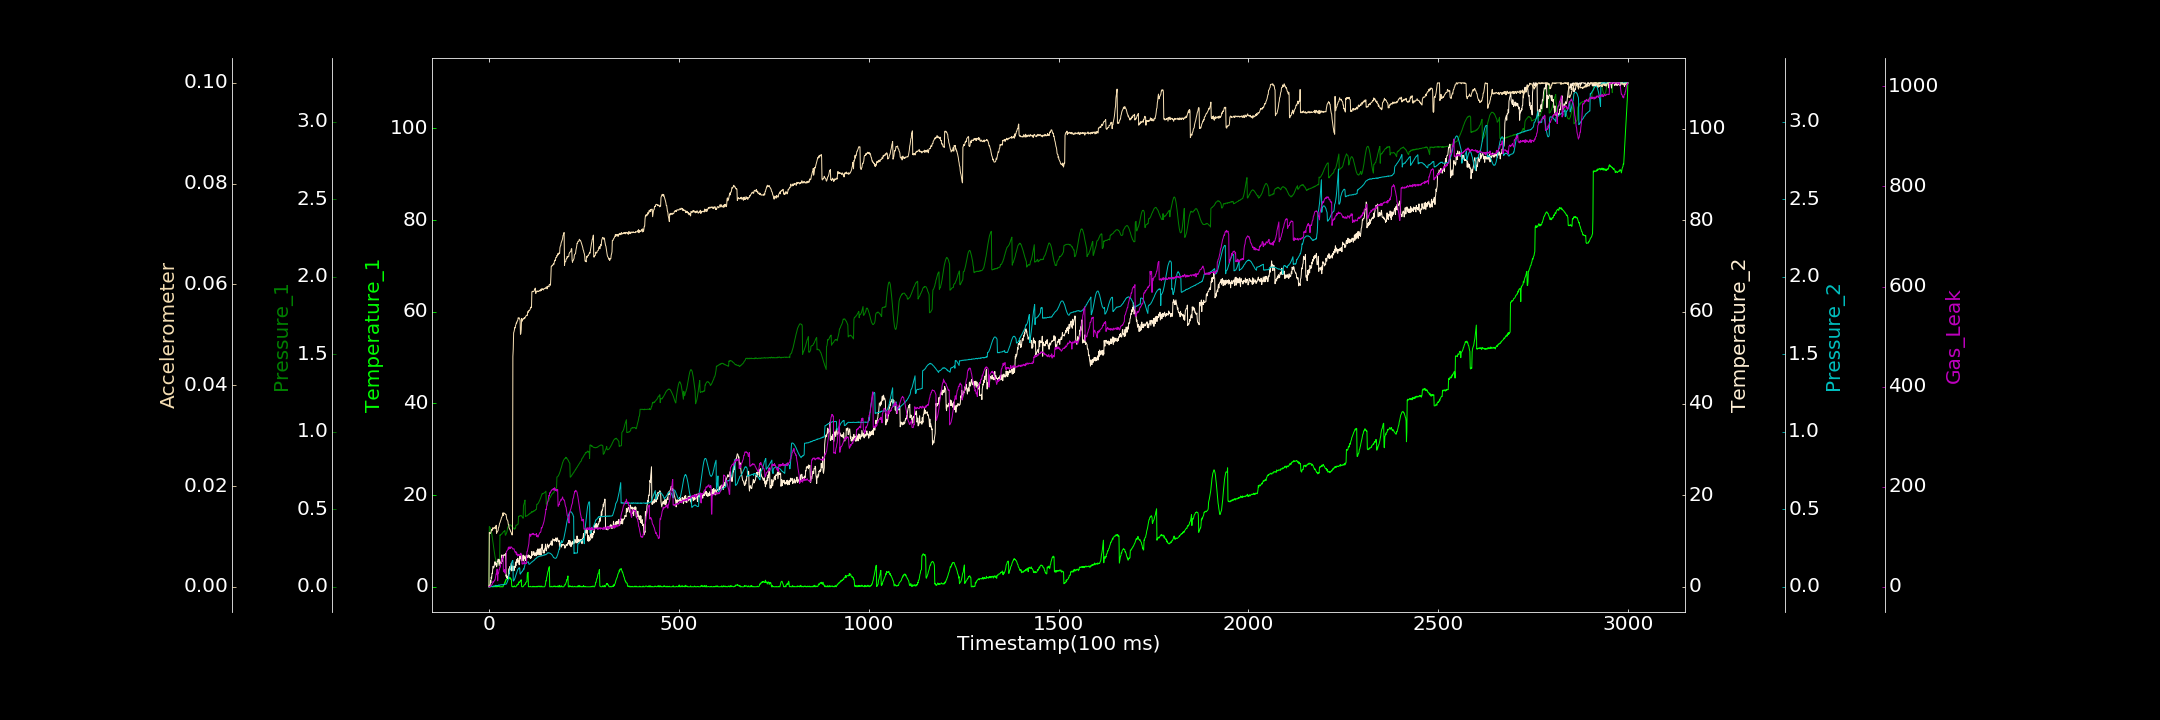

The file beside this chart, header and first rows:
0.000000000, 0.092071244, 0.000000000, 0.000000000, 0.000000000, 0.000001502, 0.587402075
1, 0.000000000, 0.3882, 0.3738, 0.000000000, 0.01079, 0.851
2, 0.05971, 0.385, 0.000000000, 0.0003812, 0.01064, 0.000000000
3, 0.000000000, 0.3837, 0.2677, 0.002189, 0.01057, 1.767
4, 0.000000000, 0.375, 1.304, 0.0005712, 0.01062, 0.3953
5, 0.0388, 0.3685, 0.873, 0.000000000, 0.0108, 2.198
6, 0.1269, 0.3559, 2.1, 0.001914, 0.01104, 2.855
7, 0.2012, 0.3451, 1.858, 0.002366, 0.0114, 3.224
8, 0.000000000, 0.3321, 2.945, 0.002672, 0.01117, 4.21
9, 0.000000000, 0.3127, 2.906, 0.001843, 0.01125, 6.614
10, 0.05258, 0.2964, 3.876, 0.003234, 0.01173, 7.404
11, 0.000000000, 0.2808, 4.482, 0.002882, 0.01167, 10.92
12, 0.000000000, 0.2596, 4.11, 0.005369, 0.01166, 9.367
13, 0.1004, 0.2439, 4.228, 0.0044, 0.01149, 10.56
14, 0.09305, 0.2265, 4.554, 0.006336, 0.01174, 12.21
15, 0.000000000, 0.2111, 5.364, 0.005135, 0.01174, 13.63
16, 0.1494, 0.1951, 5.483, 0.005359, 0.01186, 13.51
17, 0.000000000, 0.1828, 5.301, 0.005999, 0.01181, 18.32
18, 0.1954, 0.1739, 4.768, 0.009929, 0.01157, 21.9
19, 0.005833, 0.1379, 5.102, 0.006037, 0.0122, 26.34
20, 0.000000000, 0.1382, 4.368, 0.009308, 0.01061, 25.46
21, 0.1636, 0.1412, 4.566, 0.007123, 0.0108, 35.13
22, 0.000000000, 0.1431, 5.556, 0.008398, 0.01089, 35.07
23, 0.2039, 0.1474, 5.538, 0.007408, 0.01103, 11.97
24, 0.1114, 0.1489, 6.038, 0.008575, 0.01117, 28.4
25, 0.05304, 0.1581, 5.982, 0.01054, 0.01171, 26.35
26, 0.07977, 0.1611, 5.401, 0.012, 0.01183, 30.08
27, 0.07085, 0.1485, 4.662, 0.009661, 0.01213, 34.84
28, 0.000000000, 0.1581, 5.903, 0.008842, 0.01258, 34.96
29, 0.000000000, 0.3348, 5.068, 0.01207, 0.0127, 39.94
30, 0.009145, 0.3316, 5.33, 0.01212, 0.01298, 39.61
31, 0.000000000, 0.3362, 5.125, 0.01175, 0.0132, 45.46
32, 0.03966, 0.3372, 5.46, 0.0141, 0.01339, 47.37
33, 0.000000000, 0.3401, 5.092, 0.01303, 0.01375, 50.33
34, 0.03547, 0.3405, 6.964, 0.01254, 0.01381, 56.48
35, 0.004263, 0.3457, 5.552, 0.01412, 0.01404, 56.56
36, 0.000000000, 0.347, 6.837, 0.01261, 0.01427, 61.64
37, 0.000000000, 0.3508, 6.264, 0.01311, 0.01468, 59
38, 0.2654, 0.3541, 6.677, 0.01594, 0.01417, 33.34
39, 0.3702, 0.3568, 6.918, 0.01384, 0.0146, 30.26
40, 0.6059, 0.3561, 7.044, 0.01477, 0.01465, 29.89
41, 0.6056, 0.3604, 6.941, 0.01586, 0.01449, 34.58
42, 1.054, 0.3627, 6.9, 0.01496, 0.01449, 28.38
43, 0.9983, 0.3339, 6.818, 0.0176, 0.01449, 26.9
44, 1.499, 0.3323, 7.321, 0.01692, 0.01435, 34.05
45, 1.435, 0.3402, 2.29, 0.01768, 0.01436, 50.17
46, 1.646, 0.3438, 2.552, 0.01804, 0.01389, 70.78
47, 1.618, 0.3524, 1.957, 0.02427, 0.01341, 71.09
48, 1.862, 0.3602, 2.304, 0.03024, 0.01328, 72.46
49, 1.827, 0.3792, 1.746, 0.03613, 0.01322, 73.64
50, 1.857, 0.3846, 2.262, 0.04342, 0.01293, 74.77
51, 2.111, 0.3923, 2.414, 0.04892, 0.01236, 78.26
52, 2.112, 0.394, 3.076, 0.05964, 0.01232, 75.23
53, 1.832, 0.3969, 3.975, 0.08465, 0.01169, 80.12
54, 1.751, 0.3991, 2.84, 0.09771, 0.01156, 77.99
55, 2.029, 0.3992, 4.41, 0.1076, 0.01137, 76.21
56, 1.995, 0.3989, 3.739, 0.1193, 0.01125, 78.84
57, 1.681, 0.3983, 4.103, 0.1284, 0.01096, 76.92
58, 1.765, 0.3966, 4.407, 0.1385, 0.01089, 80.26
59, 1.549, 0.3936, 5.183, 0.1474, 0.01065, 79.36
60, 0.1609, 0.391, 3.463, 0.1566, 0.01047, 78.35
... 2,939 more rows
